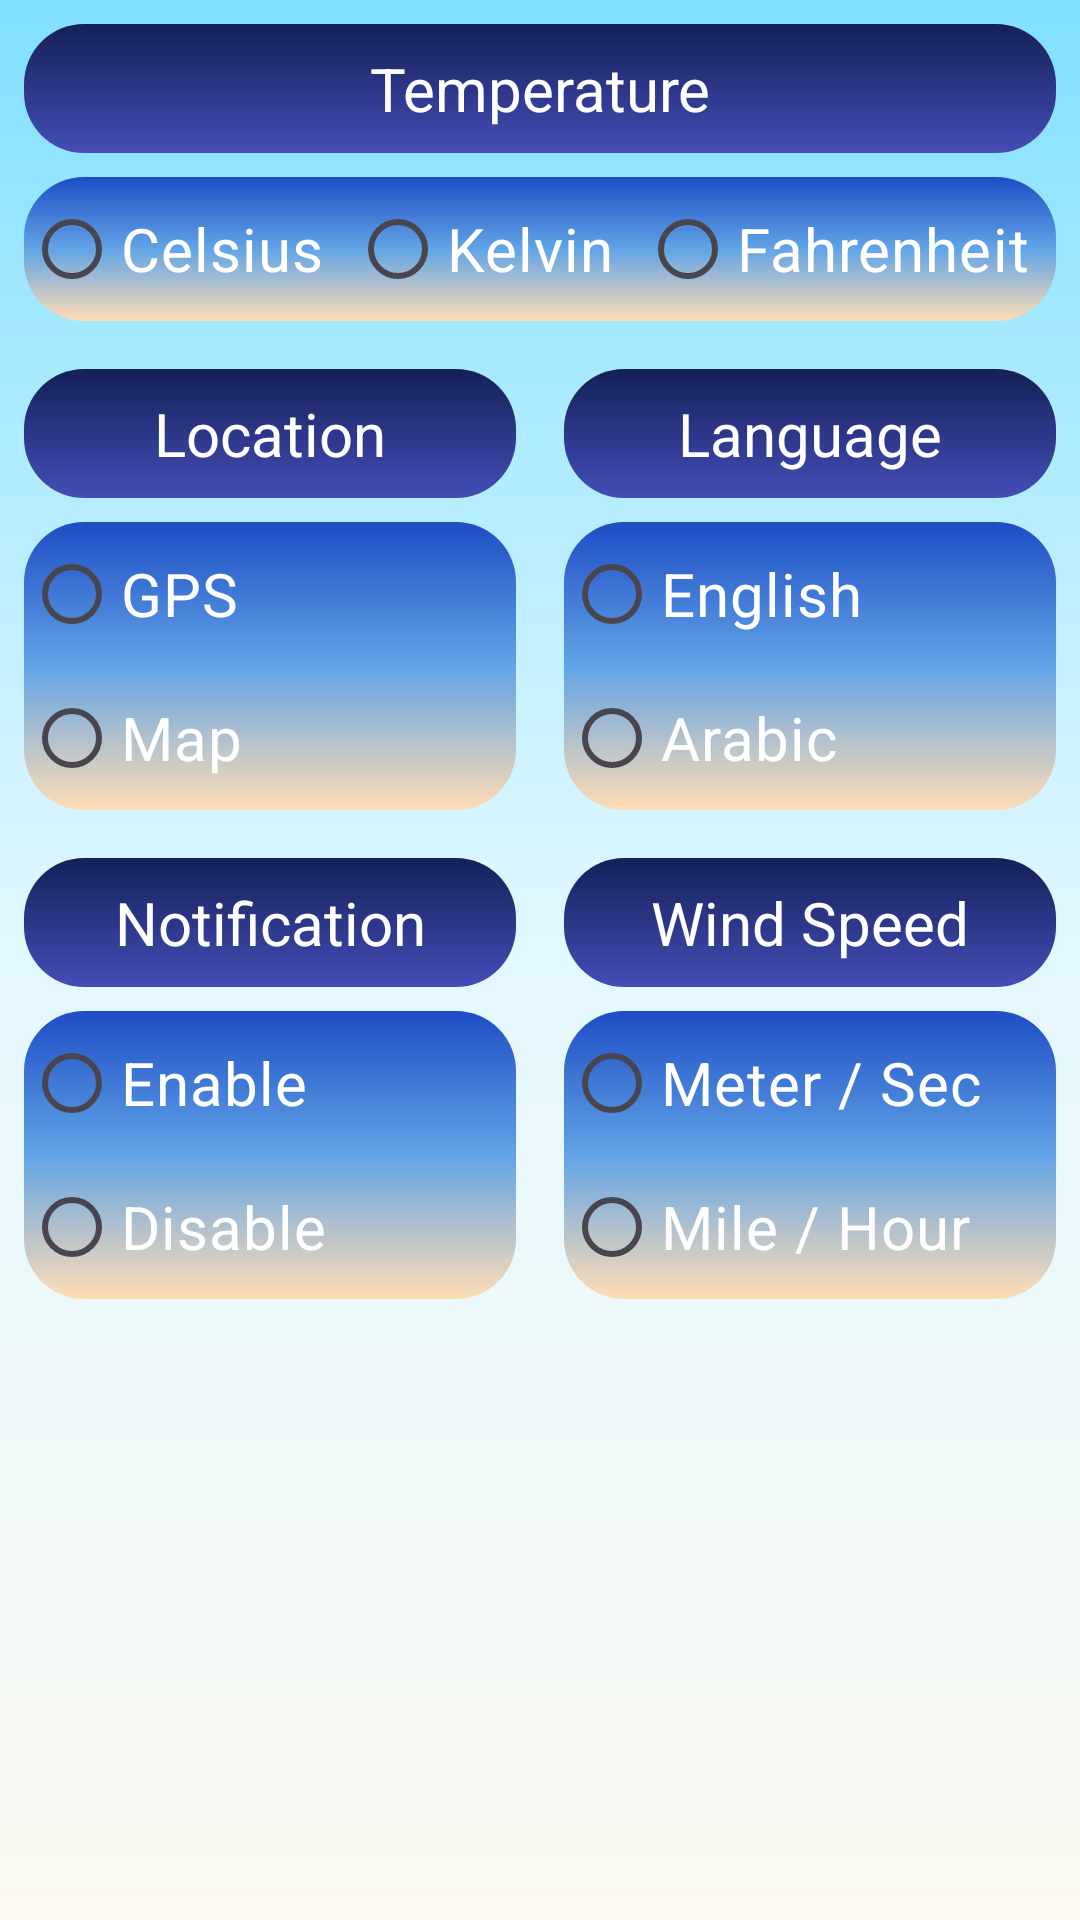

Produce the Android XML layout that renders to this screen, including the resource entries it uses.
<!-- AndroidManifest.xml: application theme Theme.WeatherApplication -->
<!-- res/layout/fragment_settings.xml -->
<?xml version="1.0" encoding="utf-8"?>
<LinearLayout
        xmlns:android="http://schemas.android.com/apk/res/android"
        xmlns:app="http://schemas.android.com/apk/res-auto"
        xmlns:tools="http://schemas.android.com/tools"
        android:layout_width="match_parent"
        android:layout_height="match_parent"
        android:orientation="vertical"
        android:background="@drawable/backgroud"
        tools:context=".settings.view.SettingsFragment">
    <LinearLayout
        android:layout_width="match_parent"
        android:layout_height="wrap_content"
        android:orientation="horizontal">

        <LinearLayout
            android:layout_width="0dp"
            android:layout_height="match_parent"
            android:layout_weight="1"
            android:gravity="center"
            android:orientation="vertical"
            android:padding="8dp">

            <TextView
                android:id="@+id/tv_temperature"
                android:layout_width="match_parent"
                android:layout_height="wrap_content"
                android:text="@string/temperature"
                android:background="@drawable/bg_home_six"
                android:layout_marginBottom="8dp"
                android:padding="8dp"
                android:textAlignment="center"
                android:textColor="#FFFFFF"
                android:textSize="20sp" />

            <RadioGroup
                android:id="@+id/rg_temperature"
                android:layout_width="match_parent"
                android:layout_height="wrap_content"
                android:orientation="horizontal"
                android:background="@drawable/bg_home">

                <RadioButton
                    android:id="@+id/btn_celsius"
                    android:layout_width="wrap_content"
                    android:layout_height="wrap_content"
                    android:text="@string/celsius"
                    android:layout_weight="1"
                    android:textSize="20sp"
                    android:textColor="@color/white"/>

                <RadioButton
                    android:id="@+id/btn_kelvin"
                    android:layout_width="wrap_content"
                    android:layout_height="wrap_content"
                    android:text="@string/kelvin"
                    android:layout_weight="1"
                    android:textSize="20sp"
                    android:textColor="@color/white"/>
                <RadioButton
                    android:id="@+id/btn_fahrenheit"
                    android:layout_width="wrap_content"
                    android:layout_height="wrap_content"
                    android:text="@string/fahrenheit"
                    android:layout_weight="1"
                    android:textSize="20sp"
                    android:textColor="@color/white"/>

            </RadioGroup>

        </LinearLayout>

    </LinearLayout>
        
        <LinearLayout
            android:layout_width="match_parent"
            android:layout_height="wrap_content"
            android:orientation="horizontal">

            <LinearLayout
                android:layout_width="0dp"
                android:layout_height="wrap_content"
                android:layout_weight="1"
                android:gravity="center"
                android:orientation="vertical"
                android:padding="8dp">

                <TextView
                    android:id="@+id/tv_location"
                    android:layout_width="match_parent"
                    android:layout_height="wrap_content"
                    android:text="@string/location"
                    android:background="@drawable/bg_home_six"
                    android:layout_marginBottom="8dp"
                    android:padding="8dp"
                    android:textAlignment="center"
                    android:textColor="#FFFFFF"
                    android:textSize="20sp" />

                <RadioGroup
                    android:id="@+id/rgLocation"
                    android:layout_width="match_parent"
                    android:layout_height="wrap_content"
                    android:background="@drawable/bg_home">

                    <RadioButton
                        android:id="@+id/btn_gps"
                        android:layout_width="wrap_content"
                        android:layout_height="wrap_content"
                        android:text="@string/gps"
                        android:textSize="20sp"
                        android:textColor="@color/white"/>

                    <RadioButton
                        android:id="@+id/btn_map"
                        android:layout_width="wrap_content"
                        android:layout_height="wrap_content"
                        android:text="@string/map"
                        android:textSize="20sp"
                        android:textColor="@color/white"/>

                </RadioGroup>

            </LinearLayout>

            <LinearLayout
                android:layout_width="0dp"
                android:layout_height="wrap_content"
                android:layout_weight="1"
                android:gravity="center"
                android:orientation="vertical"
                android:padding="8dp">

                <TextView
                    android:id="@+id/tv_language"
                    android:layout_width="match_parent"
                    android:layout_height="wrap_content"
                    android:text="@string/language"
                    android:background="@drawable/bg_home_six"
                    android:layout_marginBottom="8dp"
                    android:padding="8dp"
                    android:textAlignment="center"
                    android:textColor="#FFFFFF"
                    android:textSize="20sp" />

                <RadioGroup
                    android:id="@+id/rg_lang"
                    android:layout_width="match_parent"
                    android:layout_height="wrap_content"
                    android:background="@drawable/bg_home">

                    <RadioButton
                        android:id="@+id/btn_english"
                        android:layout_width="wrap_content"
                        android:layout_height="wrap_content"
                        android:text="@string/english"
                        android:textSize="20sp"
                        android:textColor="@color/white"/>

                    <RadioButton
                        android:id="@+id/btn_arabic"
                        android:layout_width="wrap_content"
                        android:layout_height="wrap_content"
                        android:text="@string/arabic"
                        android:textSize="20sp"
                        android:textColor="@color/white"/>
                </RadioGroup>

            </LinearLayout>
        </LinearLayout>

        
        <LinearLayout
            android:layout_width="match_parent"
            android:layout_height="wrap_content"
            android:orientation="horizontal">

            <LinearLayout
                android:layout_width="0dp"
                android:layout_height="match_parent"
                android:layout_weight="1"
                android:gravity="center"
                android:orientation="vertical"
                android:padding="8dp">

                <TextView
                    android:id="@+id/tv_notification"
                    android:layout_width="match_parent"
                    android:layout_height="wrap_content"
                    android:text="@string/notification"
                    android:background="@drawable/bg_home_six"
                    android:layout_marginBottom="8dp"
                    android:padding="8dp"
                    android:textAlignment="center"
                    android:textColor="#FFFFFF"
                    android:textSize="20sp" />

                <RadioGroup
                    android:id="@+id/rg_notification"
                    android:layout_width="match_parent"
                    android:layout_height="wrap_content"
                    android:background="@drawable/bg_home">

                    <RadioButton
                        android:id="@+id/btn_enable"
                        android:layout_width="wrap_content"
                        android:layout_height="wrap_content"
                        android:text="@string/enable"
                        android:textSize="20sp"
                        android:textColor="@color/white"/>

                    <RadioButton
                        android:id="@+id/btn_disable"
                        android:layout_width="wrap_content"
                        android:layout_height="wrap_content"
                        android:text="@string/disable"
                        android:textSize="20sp"
                        android:textColor="@color/white"/>

                </RadioGroup>

            </LinearLayout>

            <LinearLayout
                android:layout_width="0dp"
                android:layout_height="match_parent"
                android:layout_weight="1"
                android:gravity="center"
                android:orientation="vertical"
                android:padding="8dp">

                <TextView
                    android:id="@+id/tv_windSpeed"
                    android:layout_width="match_parent"
                    android:layout_height="wrap_content"
                    android:text="@string/wind_speed"
                    android:background="@drawable/bg_home_six"
                    android:layout_marginBottom="8dp"
                    android:padding="8dp"
                    android:textAlignment="center"
                    android:textColor="#FFFFFF"
                    android:textSize="20sp" />

                <RadioGroup
                    android:id="@+id/rg_windSpeed"
                    android:layout_width="match_parent"
                    android:layout_height="wrap_content"
                    android:background="@drawable/bg_home">

                    <RadioButton
                        android:id="@+id/btn_ms"
                        android:layout_width="wrap_content"
                        android:layout_height="wrap_content"
                        android:text="@string/meter_sec"
                        android:textSize="20sp"
                        android:textColor="@color/white"/>

                    <RadioButton
                        android:id="@+id/btn_mh"
                        android:layout_width="wrap_content"
                        android:layout_height="wrap_content"
                        android:text="@string/mile_hour"
                        android:textSize="20sp"
                        android:textColor="@color/white"/>

                </RadioGroup>

            </LinearLayout>

        </LinearLayout>

        

</LinearLayout>
<!-- resources referenced by this layout -->
<resources>
  <color name="white">#FFFFFFFF</color>
  <!-- drawable backgroud (drawable) -->
  <?xml version="1.0" encoding="utf-8"?>
  <shape xmlns:android="http://schemas.android.com/apk/res/android">
      <gradient
          android:startColor="#81E0FF"
          android:centerColor="#E4F8FF"
          android:endColor="#FBF9F1"
          android:angle="1" />
  
  </shape>
  <!-- drawable bg_home (drawable) -->
  <?xml version="1.0" encoding="utf-8"?>
  <shape xmlns:android="http://schemas.android.com/apk/res/android"
      android:shape="rectangle">
  
      <gradient
          android:startColor="#1E4DC5"
          android:centerColor="#61A4E6"
          android:endColor="#FFDDB5"
          android:angle="1" />
  
      <corners android:radius="20dp"/>
  
  </shape>
  <!-- drawable bg_home_six (drawable) -->
  <?xml version="1.0" encoding="utf-8"?>
  <shape
      xmlns:android="http://schemas.android.com/apk/res/android"
      android:shape="rectangle">
  
      <gradient
          android:startColor="#142058"
          android:endColor="#454DB7"
          android:angle="1" />
  
      <corners android:radius="20dp"/>
  
  </shape>
  <string name="arabic">Arabic</string>
  <string name="celsius">Celsius</string>
  <string name="disable">Disable</string>
  <string name="enable">Enable</string>
  <string name="english">English</string>
  <string name="fahrenheit">Fahrenheit</string>
  <string name="gps">GPS</string>
  <string name="kelvin">Kelvin</string>
  <string name="language">Language</string>
  <string name="location">Location</string>
  <string name="map">Map</string>
  <string name="meter_sec">Meter / Sec</string>
  <string name="mile_hour">Mile / Hour</string>
  <string name="notification">Notification</string>
  <string name="temperature">Temperature</string>
  <string name="wind_speed">Wind Speed</string>
  <style name="Theme.WeatherApplication" parent="Base.Theme.WeatherApplication" />
  <style name="Base.Theme.WeatherApplication" parent="Theme.Material3.DayNight.NoActionBar">
          
           <item name="colorPrimary">@color/blue</item>
          <item name="colorPrimaryVariant">@color/blue</item>
          <item name="android:statusBarColor">@color/blue</item>
      </style>
  <color name="blue">#1a9df1</color>
</resources>
